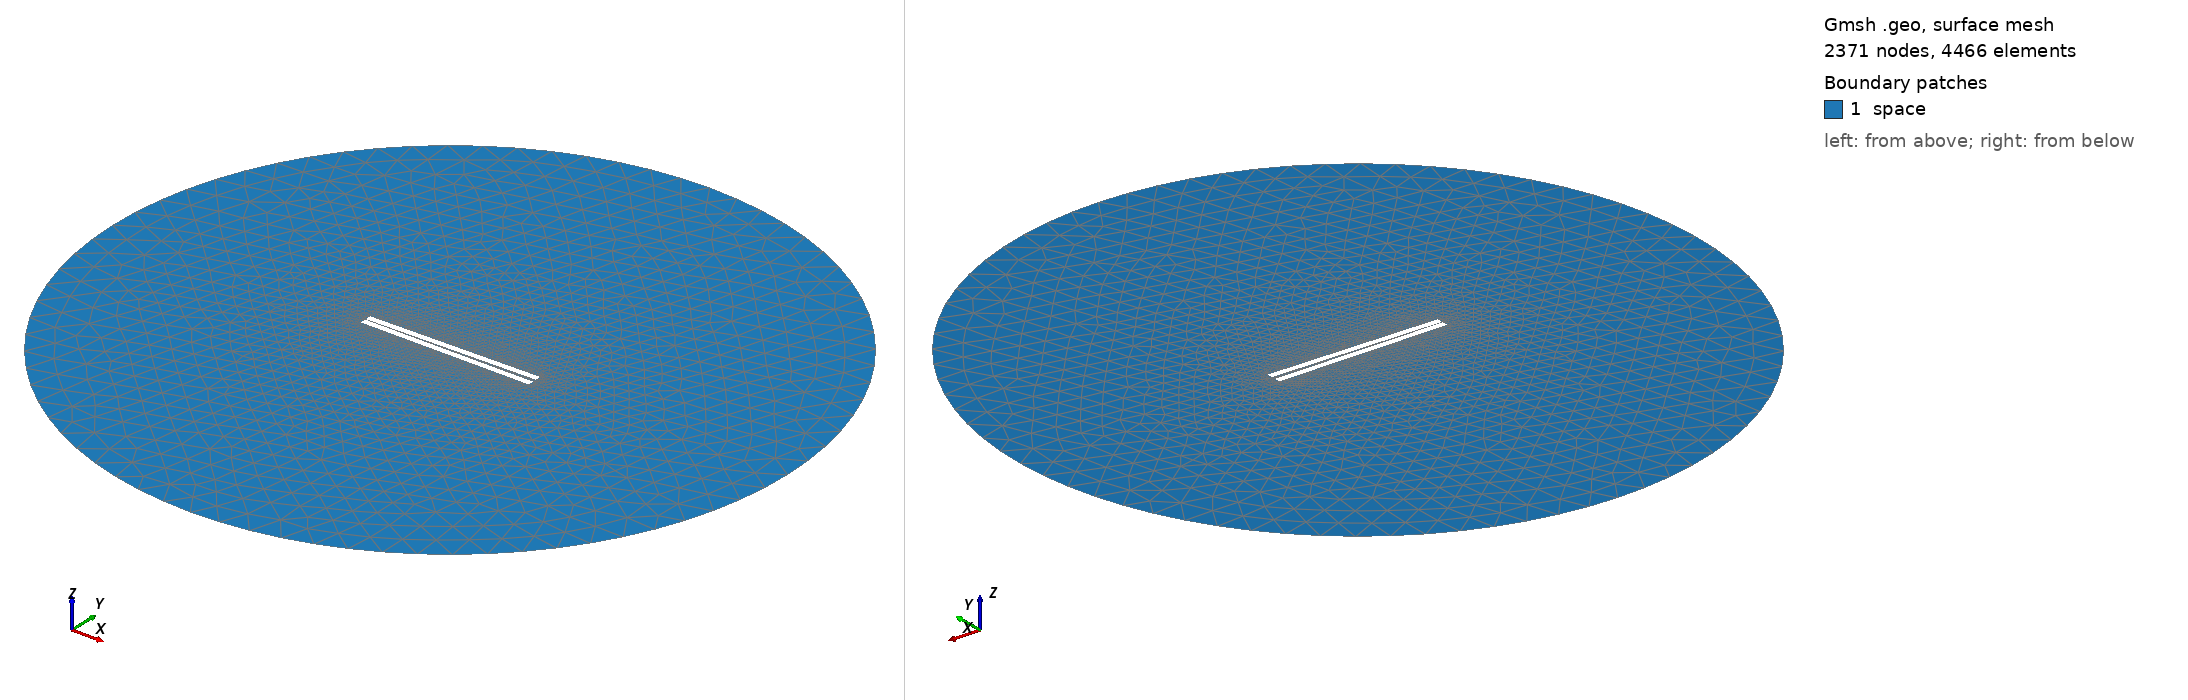

Gmsh geometry script, surface-meshed: 2371 nodes, 4466 surface elements. Boundary patches (legend numbers): 1 space. Left view from above one corner, right view from below the opposite corner. Legend entries are the model's physical surfaces. The drawing asked Gmsh for element sizes between 1% and 20% of the model's largest extent; the script's own settings can give other sizes.

=== 401.geo (drawn) ===
// Set the geometry kernel
SetFactory("OpenCASCADE");

//---------------------------------------
// Rectangles
//---------------------------------------

// Rectangle 1 (top)
Point(1) = {-49.67777777777778, 0.75, 0, 1.0};
Point(2) = {49.67777777777778, 0.75, 0, 1.0};
Point(3) = {49.67777777777778, 4.105555555555556, 0, 1.0};
Point(4) = {-49.67777777777778, 4.105555555555556, 0, 1.0};

Line(1) = {1, 2};
Line(2) = {2, 3};
Line(3) = {3, 4};
Line(4) = {4, 1};

Line Loop(1) = {1, 2, 3, 4};
Plane Surface(1) = {1};

Rotate { {0, 0, 1}, {0,  0.75,  0}, 0.017 } {
  Surface{1};
}

// Rectangle 2 (bottom)
Point(5) = {-49.67777777777778, -0.75, 0, 1.0};
Point(6) = {49.67777777777778, -0.75, 0, 1.0};
Point(7) = {49.67777777777778, -4.105555555555556, 0, 1.0};
Point(8) = {-49.67777777777778, -4.105555555555556, 0, 1.0};

Line(5) = {5, 6};
Line(6) = {6, 7};
Line(7) = {7, 8};
Line(8) = {8, 5};

Line Loop(2) = {5, 6, 7, 8};
Plane Surface(2) = {2}; 


//---------------------------------------
// Circle
//---------------------------------------

// Define points
Point(9) = {0, 0, 0};        // Center
Point(10) = {200, 0, 0};     // Start point
Point(11) = {0, 200, 0};     // 90 degrees
Point(12) = {-200, 0, 0};    // 180 degrees
Point(13) = {0, -200, 0};    // 270 degrees

// Define circle arcs (each needs start, center, end)
Circle(9) = {10, 9, 11};
Circle(10) = {11, 9, 12};
Circle(11) = {12, 9, 13};
Circle(12) = {13, 9, 10};

// Define curve loop and surface if needed
Curve Loop(3) = {9, 10, 11, 12};
Surface(3) = {3};

// Subtract Rectangles from Circle
BooleanDifference{ Surface{3}; Delete; }{ Surface{1}; Surface{2}; Delete; }

//---------------------------------------
// Transfinite Lines and Surface
//---------------------------------------
Transfinite Line {1, 3} = 50 Using Progression 1;
Transfinite Line {2, 4} = 2 Using Progression 1;
Transfinite Line {5, 7} = 50 Using Progression 1;
Transfinite Line {6, 8} = 2 Using Progression 1;
Transfinite Line {9, 10, 11, 12} = 20 Using Progression 1;

//---------------------------------------
// Define Physical Groups
//---------------------------------------                

//--- Physical Curves
// Physical groups for boundaries
Physical Line("force_segment", 10) = {1};
Physical Line("upper_plate", 11) = {2, 3, 4};
Physical Line("lower_plate", 12) = {5, 6, 7, 8};
Physical Line("boundary", 20) = {9, 10, 11, 12};

//--- Physical Surfaces
Physical Surface("space", 30) = {3};

//---------------------------------------
// 6. Generate the Mesh
//---------------------------------------
Mesh 2;  // 2D mesh generation
